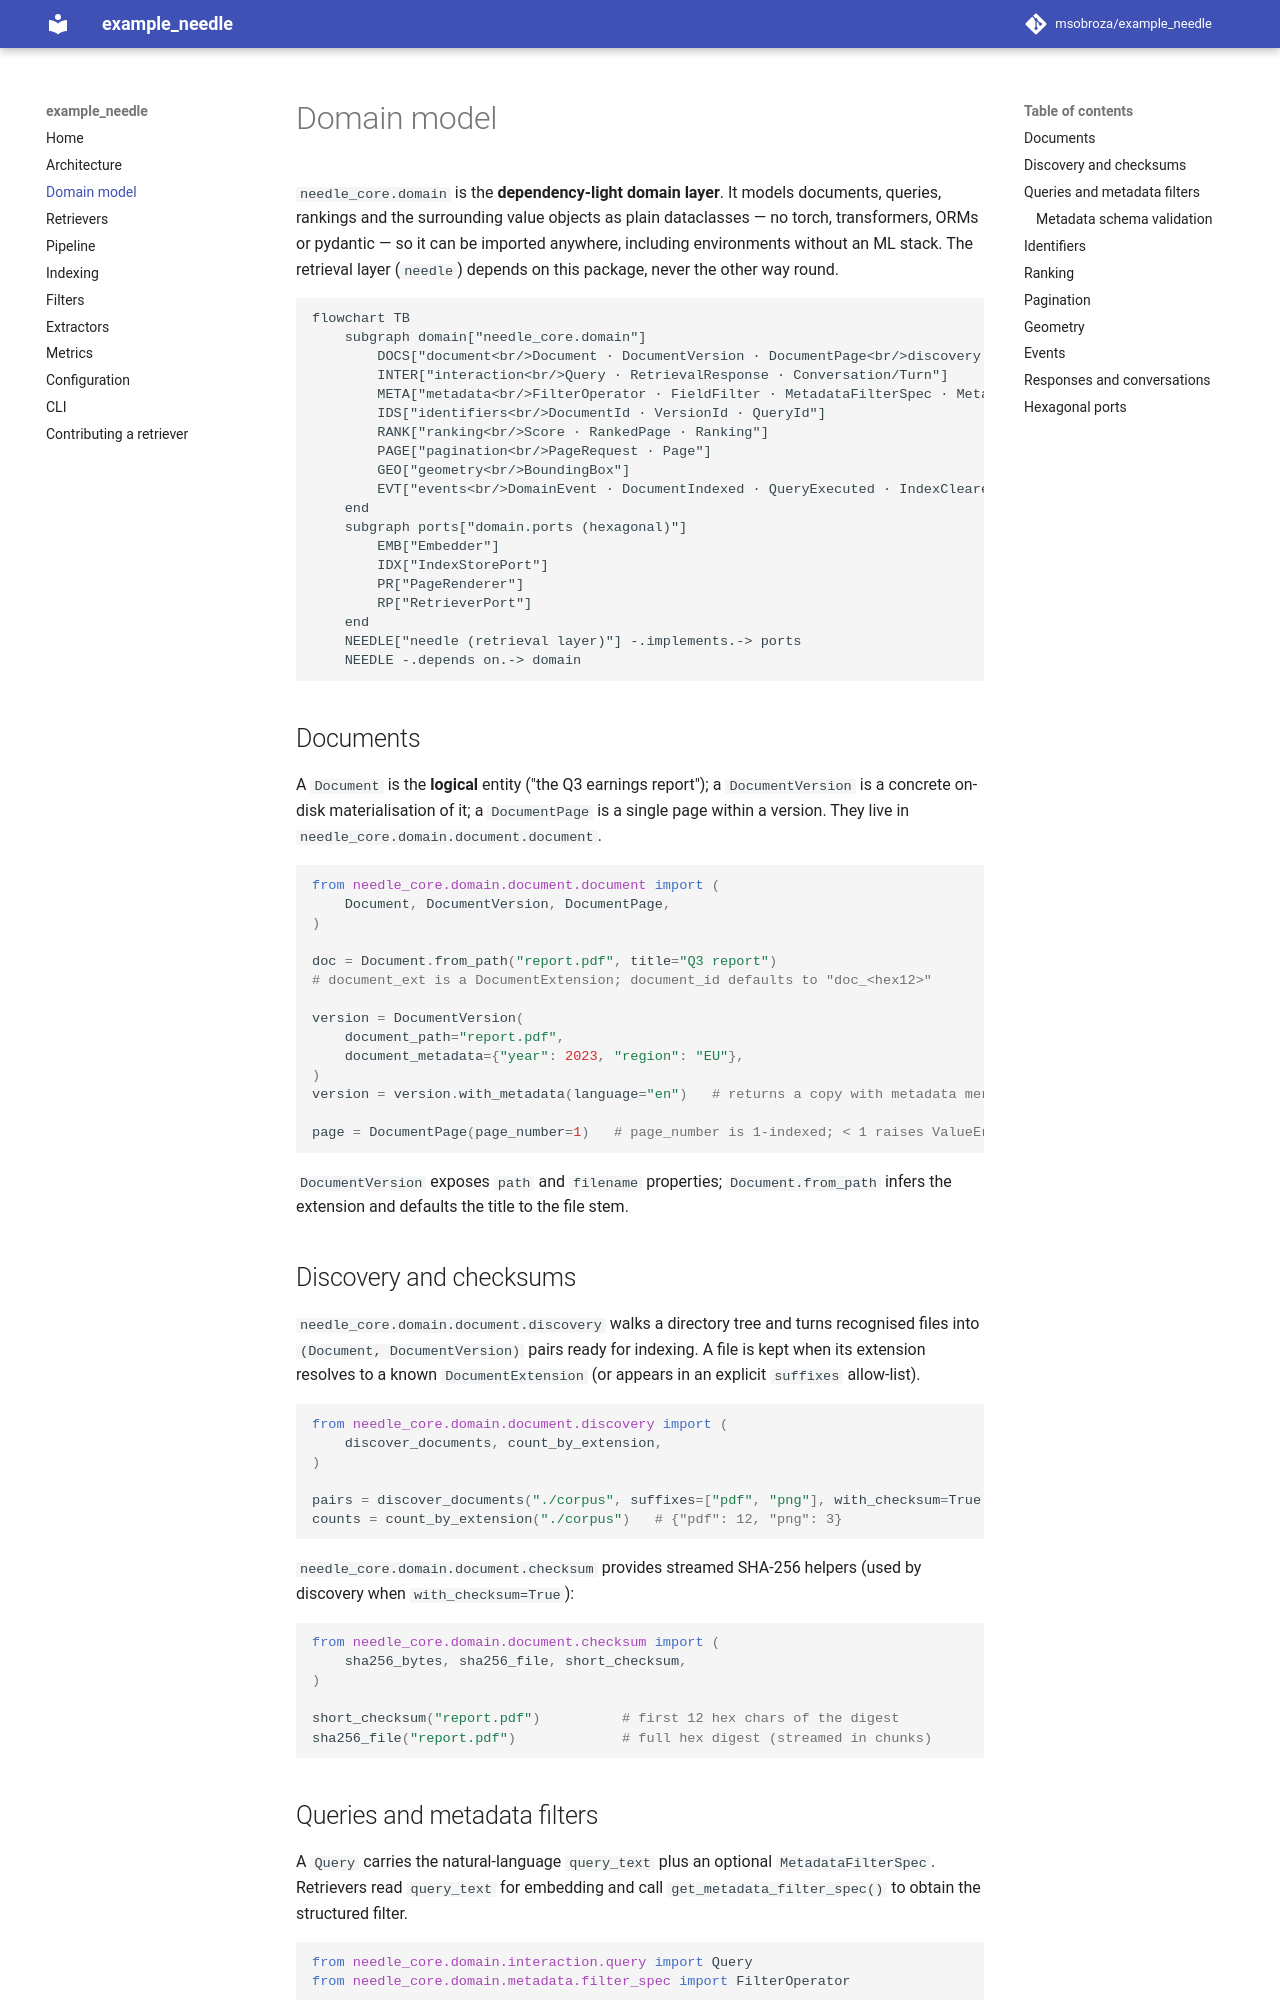

repository: msobroza/example_needle · page: domain-model/index.html · generator: mkdocs

# Domain model

`needle_core.domain` is the **dependency-light domain layer**. It models
documents, queries, rankings and the surrounding value objects as plain
dataclasses — no torch, transformers, ORMs or pydantic — so it can be imported
anywhere, including environments without an ML stack. The retrieval layer
(`needle`) depends on this package, never the other way round.

```mermaid
flowchart TB
    subgraph domain["needle_core.domain"]
        DOCS["document<br/>Document · DocumentVersion · DocumentPage<br/>discovery · checksum"]
        INTER["interaction<br/>Query · RetrievalResponse · Conversation/Turn"]
        META["metadata<br/>FilterOperator · FieldFilter · MetadataFilterSpec · MetadataSchema"]
        IDS["identifiers<br/>DocumentId · VersionId · QueryId"]
        RANK["ranking<br/>Score · RankedPage · Ranking"]
        PAGE["pagination<br/>PageRequest · Page"]
        GEO["geometry<br/>BoundingBox"]
        EVT["events<br/>DomainEvent · DocumentIndexed · QueryExecuted · IndexCleared"]
    end
    subgraph ports["domain.ports (hexagonal)"]
        EMB["Embedder"]
        IDX["IndexStorePort"]
        PR["PageRenderer"]
        RP["RetrieverPort"]
    end
    NEEDLE["needle (retrieval layer)"] -.implements.-> ports
    NEEDLE -.depends on.-> domain
```

## Documents

A `Document` is the **logical** entity ("the Q3 earnings report"); a
`DocumentVersion` is a concrete on-disk materialisation of it; a `DocumentPage` is
a single page within a version. They live in
`needle_core.domain.document.document`.

```python
from needle_core.domain.document.document import (
    Document, DocumentVersion, DocumentPage,
)

doc = Document.from_path("report.pdf", title="Q3 report")
# document_ext is a DocumentExtension; document_id defaults to "doc_<hex12>"

version = DocumentVersion(
    document_path="report.pdf",
    document_metadata={"year": 2023, "region": "EU"},
)
version = version.with_metadata(language="en")   # returns a copy with metadata merged

page = DocumentPage(page_number=1)   # page_number is 1-indexed; < 1 raises ValueError
```

`DocumentVersion` exposes `path` and `filename` properties; `Document.from_path`
infers the extension and defaults the title to the file stem.

## Discovery and checksums

`needle_core.domain.document.discovery` walks a directory tree and turns
recognised files into `(Document, DocumentVersion)` pairs ready for indexing. A
file is kept when its extension resolves to a known `DocumentExtension` (or appears
in an explicit `suffixes` allow-list).

```python
from needle_core.domain.document.discovery import (
    discover_documents, count_by_extension,
)

pairs = discover_documents("./corpus", suffixes=["pdf", "png"], with_checksum=True)
counts = count_by_extension("./corpus")   # {"pdf": 12, "png": 3}
```

`needle_core.domain.document.checksum` provides streamed SHA-256 helpers
(used by discovery when `with_checksum=True`):

```python
from needle_core.domain.document.checksum import (
    sha256_bytes, sha256_file, short_checksum,
)

short_checksum("report.pdf")          # first 12 hex chars of the digest
sha256_file("report.pdf")             # full hex digest (streamed in chunks)
```
